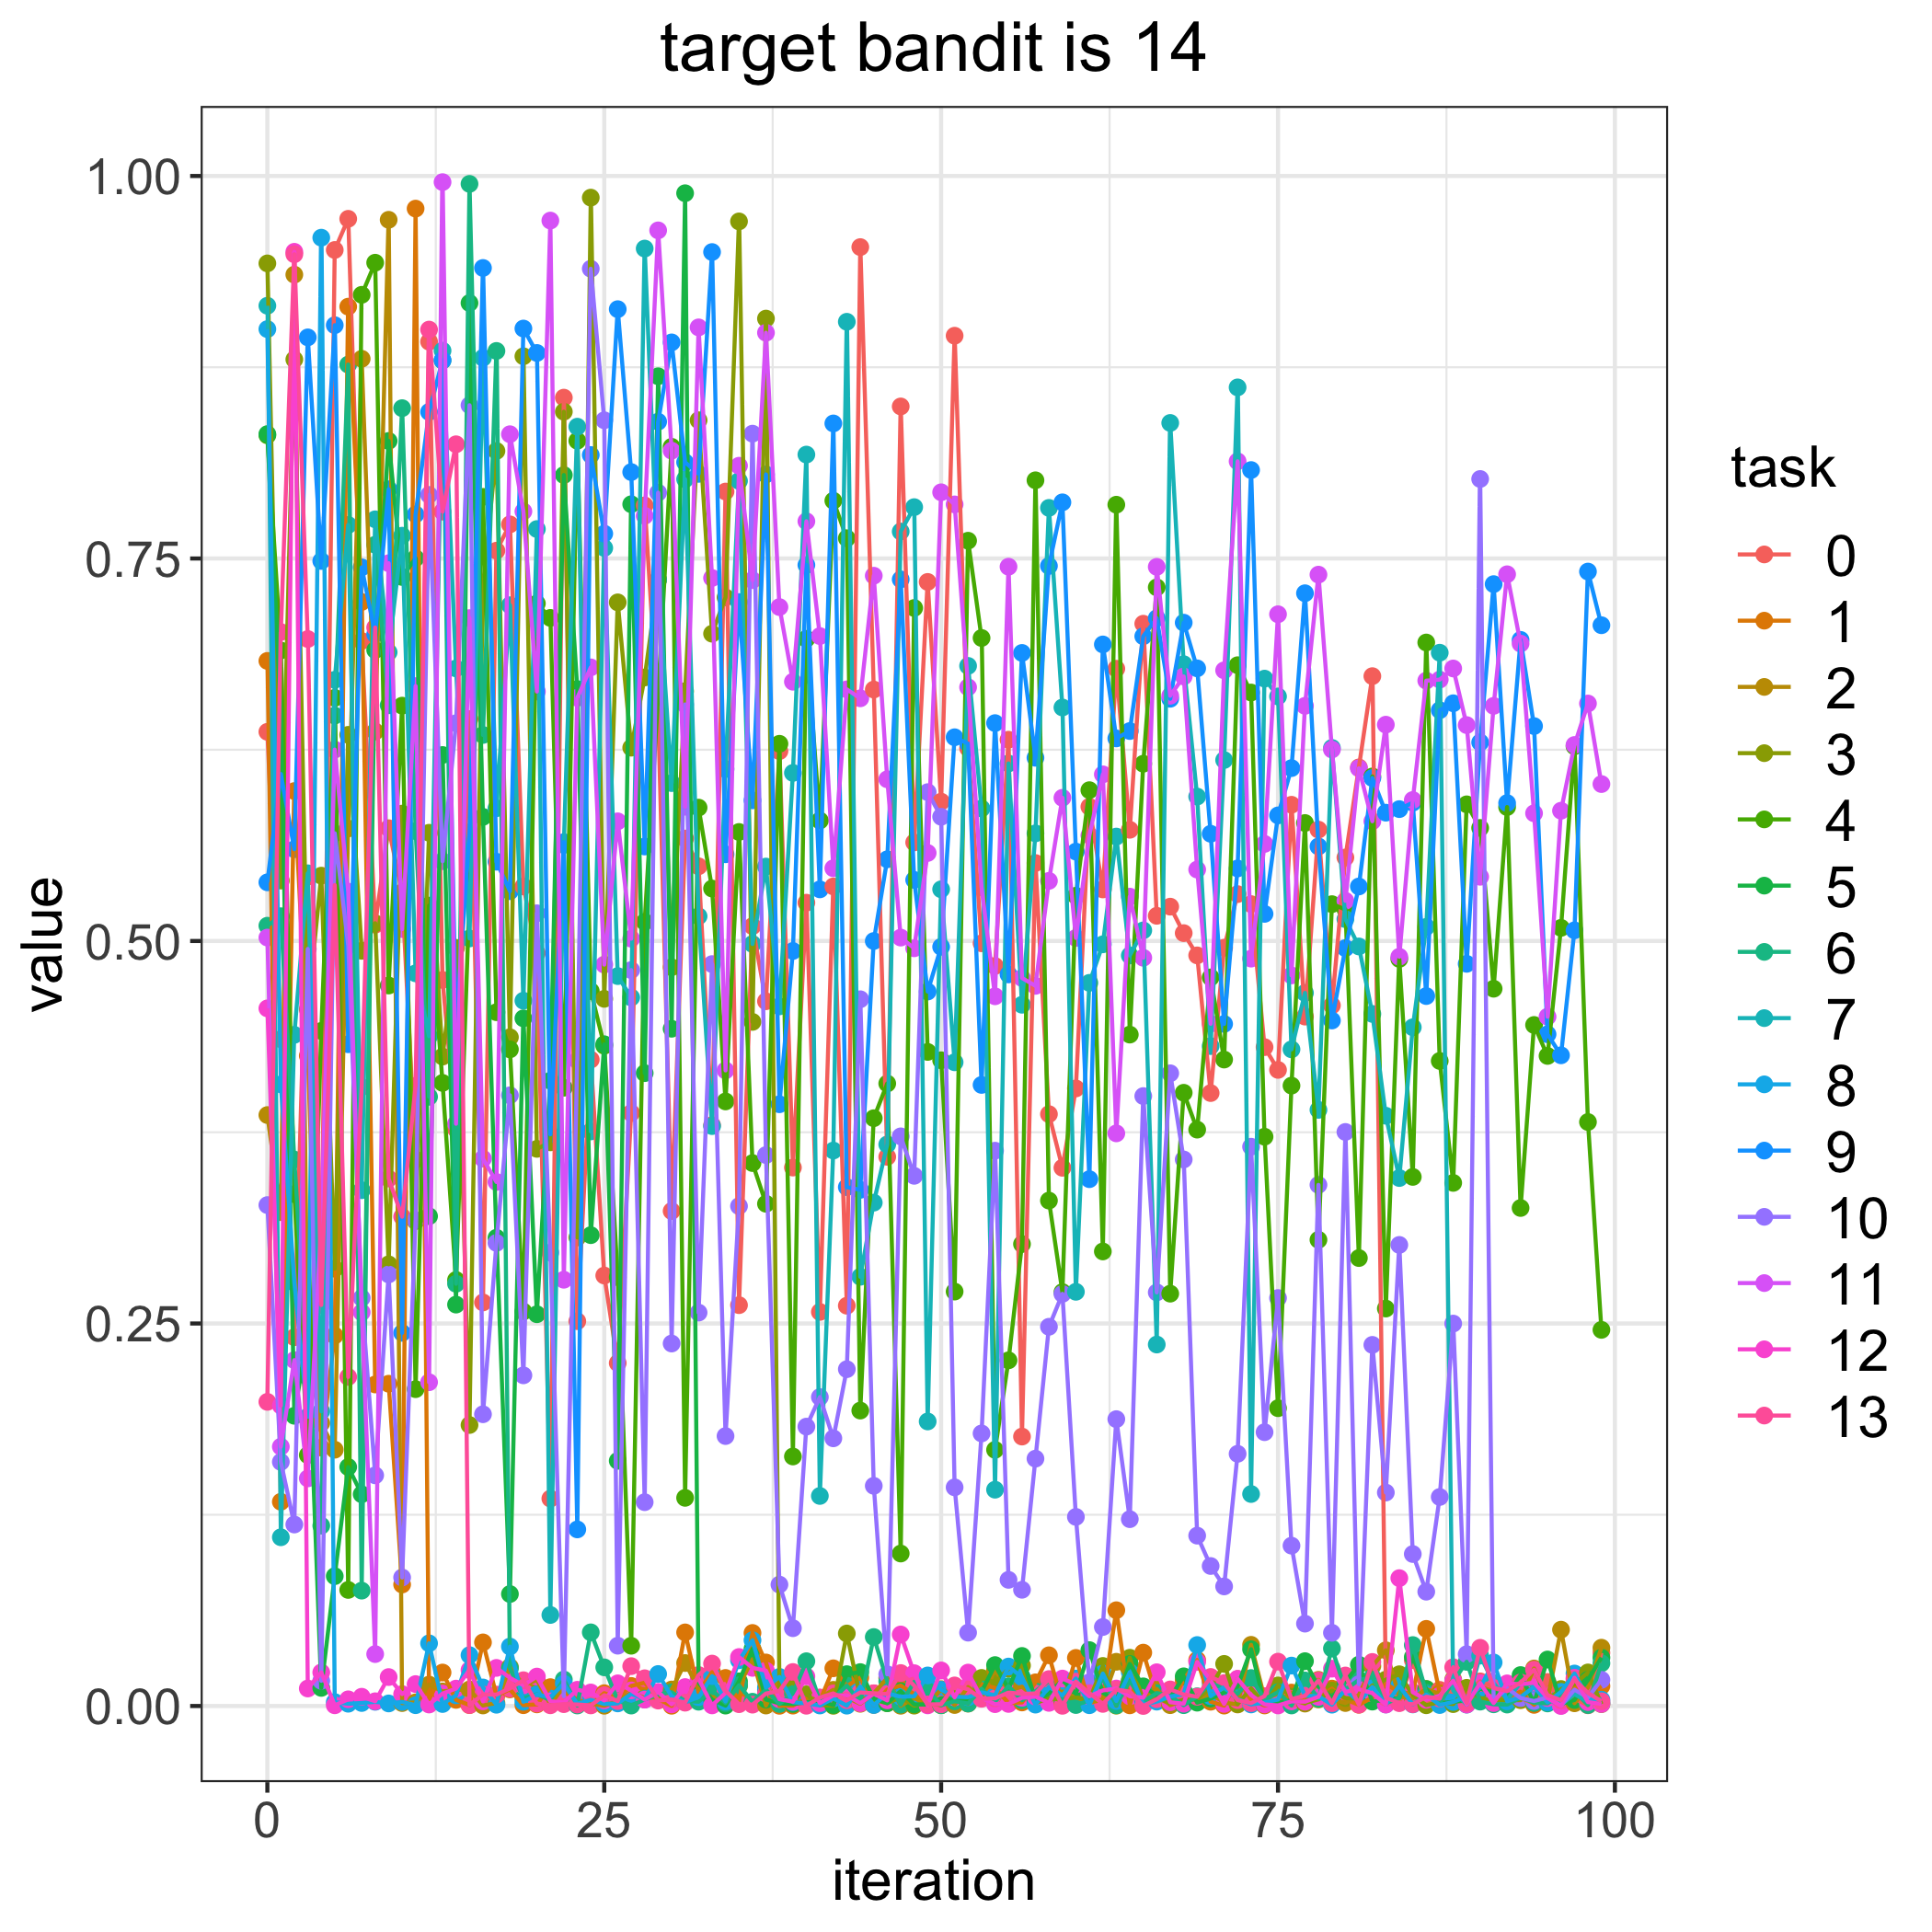

Source data for this figure (header and first rows):
, 0, 1, 2, 3, 4, 5, 6, 7, 8, 9, 10, 11, 12, 13
0, 0.6367, 0.6831, 0.3862, 0.9429, 0.8305, 0.8313, 0.51, 0.9152, 0.8999, 0.5383, 0.3274, 0.5022, 0.456, 0.1988
1, 0.4358, 0.1335, 0.3228, 0.5395, 0.6899, 0.6486, 0.5162, 0.1103, 0.4063, 0.6091, 0.1595, 0.1695, 0.1963, 0.7019
2, 0.241, 0.598, 0.9355, 0.8801, 0.3346, 0.1897, 0.3571, 0.4387, 0.2767, 0.56, 0.1186, 0.2261, 0.9505, 0.9488
3, 0.5421, 0.425, 0.2288, 0.4554, 0.164, 0.245, 0.2151, 0.5442, 0.189, 0.8945, 0.4948, 0.1488, 0.01144, 0.6974
4, 0.2846, 0.1689, 0.1849, 0.5427, 0.4412, 0.01184, 0.1178, 0.1926, 0.9597, 0.7484, 0.01646, 0.3143, 0.02194, 0.2621
5, 0.9516, 0.2421, 0.1675, 0.2858, 0.6589, 0.08486, 0.6473, 0.6707, 0.002545, 0.9025, 0.5704, 0.6251, 0.0004681, 0.5365
6, 0.972, 0.9146, 0.5735, 0.6347, 0.07586, 0.1562, 0.8767, 0.7719, 0.001485, 0.4325, 0.4973, 0.5323, 0.004362, 0.2151
7, 0.6961, 0.7216, 0.8805, 0.4936, 0.9223, 0.1384, 0.0754, 0.3371, 0.001959, 0.7442, 0.2667, 0.2573, 0.006049, 0.4045
8, 0.5106, 0.2102, 0.6369, 0.5116, 0.9433, 0.6902, 0.759, 0.7756, 0.002742, 0.7005, 0.1508, 0.03393, 0.003092, 0.7049
9, 0.5737, 0.2106, 0.9714, 0.2887, 0.4709, 0.8268, 0.6541, 0.6887, 0.001673, 0.7953, 0.2821, 0.7469, 0.01892, 0.3447
10, 0.5318, 0.07941, 0.00191, 0.5833, 0.6538, 0.7379, 0.8482, 0.7649, 0.002687, 0.2439, 0.08401, 0.5077, 0.00778, 0.3198
11, 0.3571, 0.9787, 0.002366, 0.317, 0.2071, 0.7502, 0.5718, 0.4789, 0.0005323, 0.7788, 0.3176, 0.6666, 0.01431, 0.4053
12, 0.8917, 0.004365, 0.014, 0.5707, 0.5231, 0.3201, 0.3982, 0.4378, 0.04097, 0.8458, 0.7916, 0.2116, 0.0009663, 0.8996
13, 0.4745, 0.02187, 0.009514, 0.4245, 0.4072, 0.6216, 0.8794, 0.8858, 0.001301, 0.8796, 0.5522, 0.996, 0.008136, 0.7806
14, 0.377, 0.004004, 0.0105, 0.4955, 0.2784, 0.2624, 0.276, 0.6782, 0.006977, 0.4425, 0.6423, 0.3806, 0.01136, 0.8247
15, 0.6451, 0.0005959, 0.01084, 0.1837, 0.5279, 0.917, 0.9948, 0.5017, 0.03323, 0.5711, 0.8502, 0.711, 0.02353, 0.0006579
16, 0.2638, 0.04157, 0.0003509, 0.7321, 0.7903, 0.5811, 0.6347, 0.8812, 0.01211, 0.9399, 0.1907, 0.3577, 0.003022, 0.007486
17, 0.7551, 0.006761, 0.001955, 0.8203, 0.4535, 0.306, 0.8857, 0.5868, 0.0008194, 0.5518, 0.3027, 0.3425, 0.0249, 0.00746
18, 0.7723, 0.01086, 0.02547, 0.4371, 0.4292, 0.07319, 0.02468, 0.7195, 0.03884, 0.5325, 0.3991, 0.8312, 0.01843, 0.01151
19, 0.5357, 0.0005232, 0.01362, 0.8822, 0.2578, 0.4495, 0.00512, 0.461, 0.002782, 0.9003, 0.2161, 0.7808, 0.01351, 0.01684
20, 0.4921, 0.001067, 0.01701, 0.3641, 0.7206, 0.2561, 0.007609, 0.7692, 0.00744, 0.8843, 0.5181, 0.663, 0.01924, 0.001586
21, 0.1356, 0.01233, 0.001072, 0.3684, 0.7112, 0.4087, 0.003938, 0.05949, 0.005883, 0.3736, 0.2963, 0.9709, 0.003041, 0.0004745
22, 0.8551, 0.00929, 0.01252, 0.8459, 0.4041, 0.8045, 0.0173, 0.5628, 0.01452, 0.5646, 0.006466, 0.2786, 0.002333, 0.001207
23, 0.2515, 0.004163, 0.003006, 0.3062, 0.827, 0.6646, 0.0003502, 0.8362, 0.001474, 0.1154, 0.4219, 0.6589, 0.01061, 0.000972
24, 0.4224, 0.0007361, 0.001545, 0.9859, 0.4672, 0.3077, 0.04814, 0.3755, 0.003942, 0.8176, 0.9394, 0.6788, 0.008838, 0.0004007
25, 0.2814, 0.008373, 0.000157, 0.4622, 0.4315, 0.4325, 0.02526, 0.7569, 0.001345, 0.7662, 0.8403, 0.4846, 0.003632, 0.00705
26, 0.2241, 0.005025, 0.003325, 0.7213, 0.2803, 0.1602, 0.003626, 0.4771, 0.001701, 0.913, 0.03941, 0.5782, 0.01481, 0.003208
27, 0.3876, 0.01311, 0.008737, 0.6264, 0.03939, 0.7855, 0.000293, 0.4631, 0.007927, 0.8065, 0.481, 0.5015, 0.01021, 0.02604
28, 0.7847, 0.01527, 0.005303, 0.6722, 0.5125, 0.4136, 0.004305, 0.9526, 0.004471, 0.5618, 0.1332, 0.7779, 0.004168, 0.01812
29, 0.6459, 0.004543, 0.005686, 0.7361, 0.6604, 0.8691, 0.007539, 0.7362, 0.02091, 0.8394, 0.793, 0.9645, 0.009191, 0.003541
30, 0.3235, 0.0001616, 0.01078, 0.4828, 0.823, 0.4426, 0.008993, 0.6032, 0.006358, 0.8912, 0.2369, 0.8205, 0.001062, 0.004287
31, 0.567, 0.04811, 0.02809, 0.6633, 0.136, 0.9887, 0.003257, 0.8018, 0.002501, 0.8129, 0.6546, 0.5877, 0.01238, 0.002174
32, 0.5488, 0.009003, 0.01138, 0.8404, 0.5872, 0.01535, 0.002795, 0.5162, 0.005768, 0.8053, 0.2571, 0.9011, 0.01781, 0.02024
33, 0.3796, 0.02211, 0.005655, 0.7008, 0.5343, 0.004121, 0.01046, 0.379, 0.01952, 0.9503, 0.4849, 0.7373, 0.0004033, 0.02772
34, 0.7938, 0.01834, 0.006801, 0.7246, 0.3951, 0.0002656, 0.001912, 0.6124, 0.003006, 0.5567, 0.1764, 0.4154, 0.008529, 0.00998
35, 0.262, 0.003182, 0.01307, 0.9703, 0.5713, 0.0161, 0.01355, 0.8007, 0.02988, 0.7215, 0.3267, 0.8106, 0.03202, 0.001187
36, 0.5097, 0.04774, 0.0306, 0.4471, 0.3549, 0.03734, 0.002788, 0.498, 0.04299, 0.5919, 0.8316, 0.7359, 0.02492, 0.0008795
37, 0.4606, 0.02844, 0.0003131, 0.9068, 0.3283, 0.004233, 0.01066, 0.5486, 0.01206, 0.8049, 0.3601, 0.8976, 0.02309, 0.008134
38, 0.6241, 0.0001294, 0.0181, 0.01149, 0.6289, 0.001726, 0.001303, 0.4573, 0.01902, 0.3933, 0.07934, 0.7182, 0.004428, 0.009844
39, 0.3519, 0.0002545, 0.0016, 0.01533, 0.1631, 0.001316, 0.008121, 0.6099, 0.002431, 0.4935, 0.05085, 0.6695, 0.002819, 0.02222
40, 0.525, 0.005176, 0.003425, 0.007641, 0.6975, 0.002457, 0.02926, 0.8179, 0.001761, 0.7457, 0.1826, 0.7743, 0.01934, 0.0001661
41, 0.2576, 0.003263, 0.005319, 0.0007555, 0.5787, 0.002905, 0.003097, 0.1373, 0.0003419, 0.5337, 0.2019, 0.6993, 0.001855, 0.005565
42, 0.5357, 0.02464, 0.01055, 0.000127, 0.7878, 0.0006616, 0.005005, 0.363, 0.004938, 0.8383, 0.1749, 0.5475, 0.006998, 0.008229
43, 0.2616, 0.0129, 0.005625, 0.04739, 0.7632, 0.0208, 0.01333, 0.9047, 0.0002196, 0.3391, 0.2201, 0.6645, 0.006987, 0.003751
44, 0.9535, 0.01855, 0.00145, 0.00537, 0.1931, 0.02216, 0.002773, 0.2805, 0.01275, 0.3374, 0.4619, 0.6586, 0.001837, 0.008845
45, 0.6643, 0.0007304, 0.008238, 0.004116, 0.3842, 0.004881, 0.04508, 0.329, 0.0006491, 0.5, 0.1439, 0.7387, 0.008045, 0.008313
46, 0.3589, 0.01074, 0.01836, 0.001825, 0.4068, 0.001835, 0.01616, 0.367, 0.008216, 0.5534, 0.02072, 0.6057, 0.003672, 0.007853
47, 0.8494, 0.01336, 0.0001596, 0.005761, 0.09965, 0.009692, 0.000879, 0.7676, 0.006054, 0.7363, 0.3723, 0.5022, 0.04674, 0.02154
48, 0.5644, 0.00782, 0.005129, 0.0002394, 0.7177, 0.001094, 0.0158, 0.7836, 0.006362, 0.5399, 0.3465, 0.4952, 0.02145, 0.01341
49, 0.7347, 0.00181, 0.0009734, 0.002256, 0.4275, 0.0009001, 0.01074, 0.186, 0.01996, 0.467, 0.5973, 0.5575, 0.000422, 0.001046
50, 0.5911, 0.0006171, 0.01097, 0.0005226, 0.422, 0.005153, 0.0005223, 0.5338, 0.01062, 0.4962, 0.5812, 0.7933, 0.02326, 0.001142
51, 0.8956, 0.008277, 0.0006555, 0.008993, 0.2709, 0.004586, 0.003096, 0.4207, 0.006045, 0.6332, 0.1429, 0.7853, 0.005669, 0.01344
52, 0.626, 0.001565, 0.01238, 0.001863, 0.7616, 0.003545, 0.001627, 0.6798, 0.005758, 0.6289, 0.04794, 0.6659, 0.02184, 0.01091
53, 0.4985, 0.01429, 0.005451, 0.01837, 0.698, 0.009378, 0.01123, 0.5866, 0.008883, 0.4059, 0.1781, 0.535, 0.005214, 0.004727
54, 0.4837, 0.01177, 0.02353, 0.01537, 0.1674, 0.02674, 0.00283, 0.1414, 0.007003, 0.6424, 0.3629, 0.4639, 0.001205, 0.004979
55, 0.6316, 0.001906, 0.01007, 0.02436, 0.2259, 0.01112, 0.01291, 0.616, 0.02578, 0.4782, 0.08245, 0.7446, 0.001356, 0.008756
56, 0.1761, 0.002326, 0.01263, 0.02649, 0.3019, 0.03272, 0.00379, 0.4583, 0.01882, 0.6883, 0.07597, 0.4758, 0.005352, 0.007943
57, 0.551, 0.01546, 0.005456, 0.00179, 0.8011, 0.003623, 0.009581, 0.5703, 0.0009045, 0.6198, 0.1617, 0.4707, 0.006131, 0.008172
58, 0.3868, 0.03315, 0.002885, 0.005286, 0.3303, 0.007929, 0.01642, 0.7831, 0.01251, 0.7451, 0.2479, 0.5393, 0.002048, 0.0176
59, 0.3518, 0.002065, 0.0095, 0.003924, 0.2705, 0.01691, 0.004392, 0.6526, 0.006939, 0.7867, 0.2694, 0.5936, 0.01793, 0.0001332
... 40 more rows
